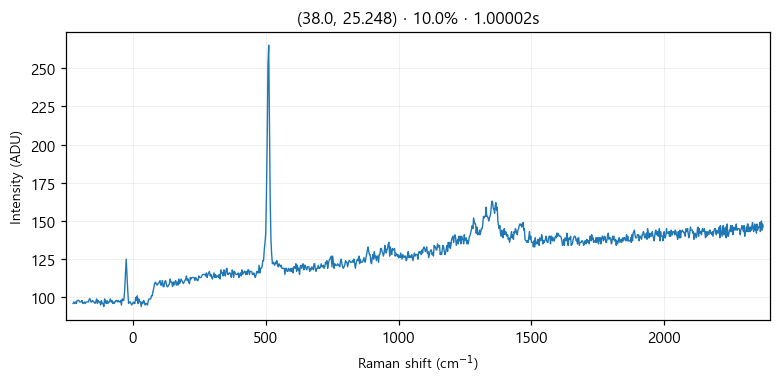

Values plotted in this chart, from the file beside it:
# laser_power_pct, 10.0
# exposure_time, 1
# laser_nm, 532
# mode, single
pixel_index, raman_shift_cm-1, wavelength_nm, intensity
0, -225.3, 525.7, 96.0
1, -222.2, 525.8, 97.0
2, -219.2, 525.9, 96.0
3, -216.1, 526, 97.0
4, -213, 526.1, 96.0
5, -210, 526.1, 98.0
6, -206.9, 526.2, 98.0
7, -203.8, 526.3, 98.0
8, -200.8, 526.4, 97.0
9, -197.7, 526.5, 97.0
10, -194.7, 526.6, 97.0
11, -191.6, 526.7, 98.0
12, -188.6, 526.7, 96.0
13, -185.5, 526.8, 96.0
14, -182.4, 526.9, 97.0
15, -179.4, 527, 96.0
16, -176.3, 527.1, 97.0
17, -173.3, 527.2, 97.0
18, -170.2, 527.2, 97.0
19, -167.2, 527.3, 97.0
20, -164.2, 527.4, 99.0
21, -161.1, 527.5, 99.0
22, -158.1, 527.6, 97.0
23, -155, 527.7, 97.0
24, -152, 527.8, 98.0
25, -148.9, 527.8, 97.0
26, -145.9, 527.9, 97.0
27, -142.9, 528, 96.0
28, -139.8, 528.1, 97.0
29, -136.8, 528.2, 99.0
30, -133.8, 528.3, 96.0
31, -130.7, 528.3, 98.0
32, -127.7, 528.4, 97.0
33, -124.7, 528.5, 97.0
34, -121.6, 528.6, 95.0
35, -118.6, 528.7, 98.0
36, -115.6, 528.8, 96.0
37, -112.6, 528.9, 96.0
38, -109.5, 528.9, 94.0
39, -106.5, 529, 99.0
40, -103.5, 529.1, 97.0
41, -100.5, 529.2, 96.0
42, -97.44, 529.3, 98.0
43, -94.42, 529.4, 96.0
44, -91.41, 529.4, 97.0
45, -88.39, 529.5, 97.0
46, -85.38, 529.6, 99.0
47, -82.36, 529.7, 97.0
48, -79.35, 529.8, 98.0
49, -76.34, 529.9, 96.0
50, -73.33, 530, 97.0
51, -70.32, 530, 96.0
52, -67.31, 530.1, 97.0
53, -64.3, 530.2, 98.0
54, -61.3, 530.3, 98.0
55, -58.29, 530.4, 97.0
... 968 more rows
